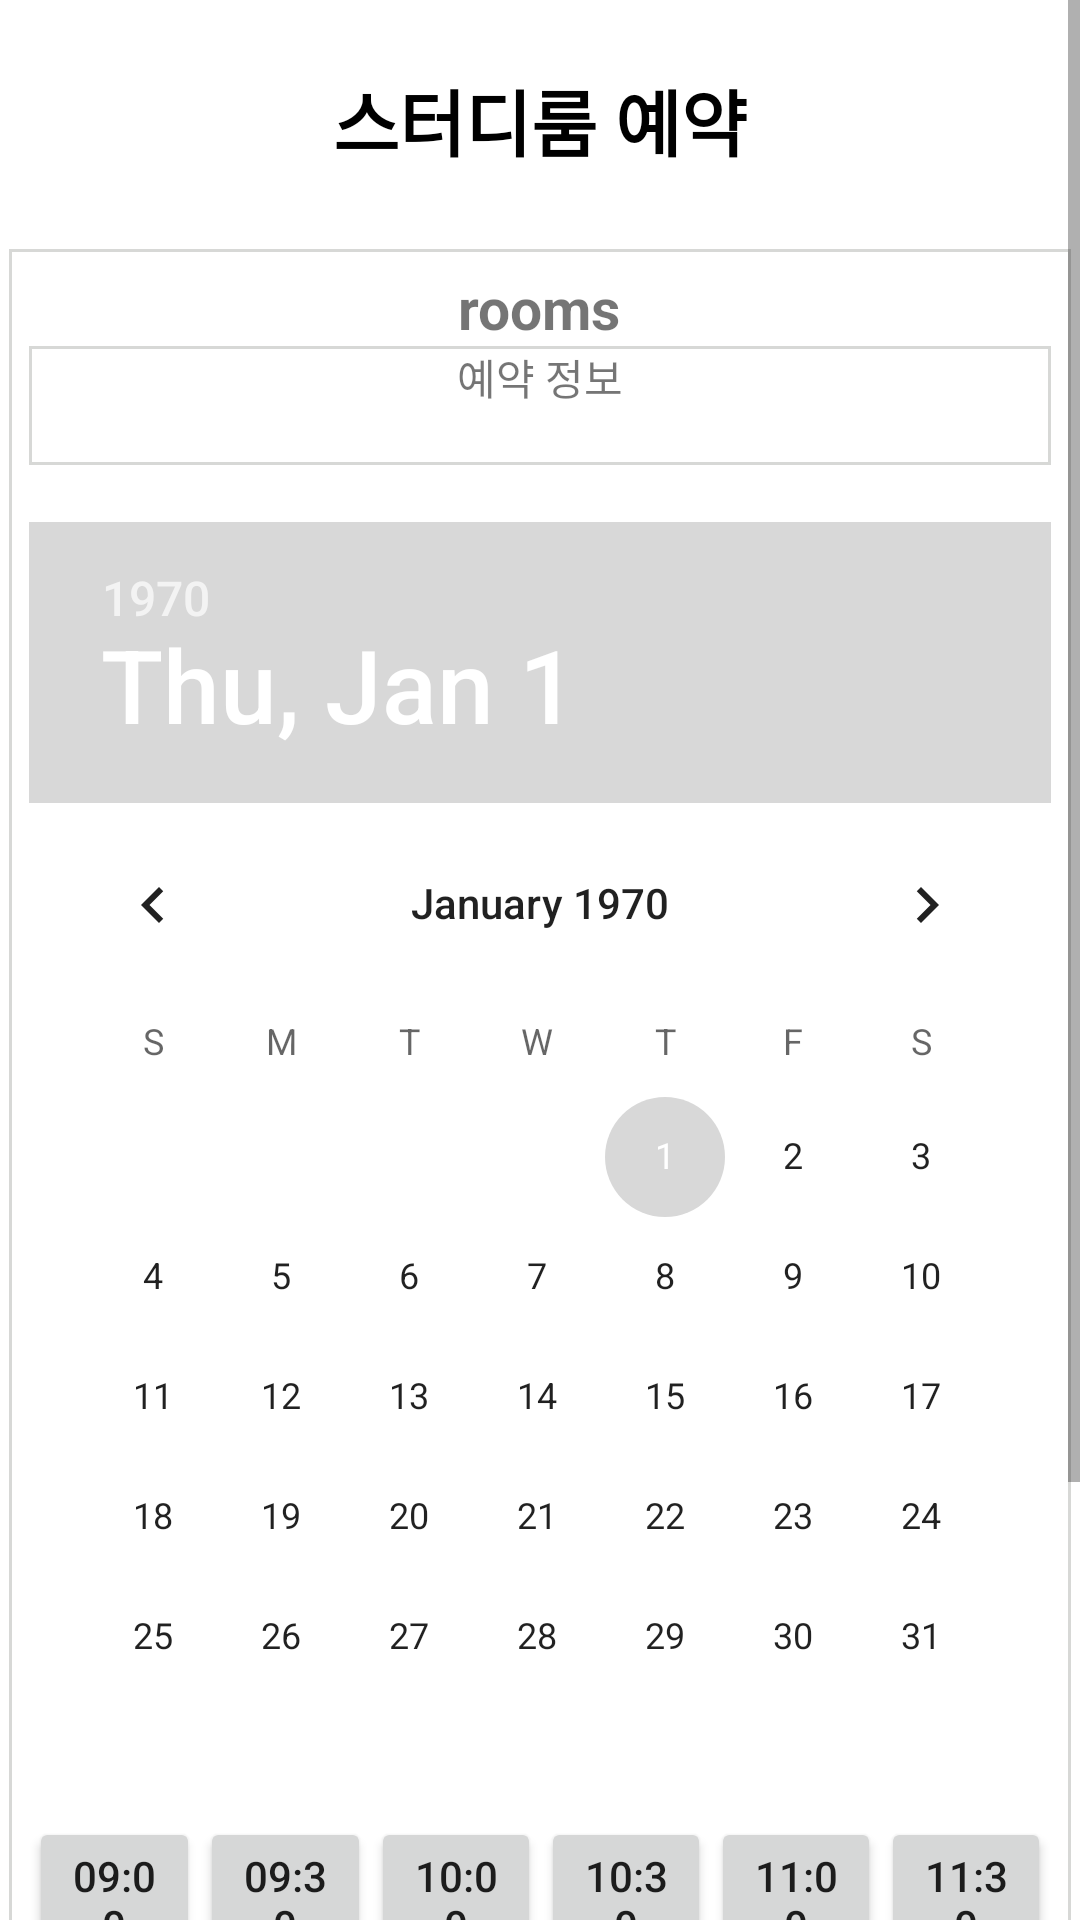

The Android layout XML behind this screen, and the referenced resources:
<!-- AndroidManifest.xml: application theme Theme.Ex1 -->
<!-- res/layout/activity_reservation_update.xml -->
<?xml version="1.0" encoding="utf-8"?>
<ScrollView xmlns:android="http://schemas.android.com/apk/res/android"
    xmlns:app="http://schemas.android.com/apk/res-auto"
    xmlns:tools="http://schemas.android.com/tools"
    android:layout_width="match_parent"
    android:layout_height="match_parent"
    android:gravity="center_horizontal"
    android:orientation="vertical">
    <LinearLayout
        android:layout_width="match_parent"
        android:layout_height="match_parent"
        android:orientation="vertical"
        android:gravity="center">
        <TextView
            android:layout_width="match_parent"
            android:layout_height="80dp"
            android:gravity="center"
            android:text="스터디룸 예약"
            android:textColor="#000000"
            android:textSize="24sp"
            android:textStyle="bold"/>
        <LinearLayout
            android:layout_width="match_parent"
            android:layout_height="wrap_content"
            android:gravity="center_horizontal"
            android:layout_margin="3dp"
            android:background="@drawable/rectangle"
            android:orientation="vertical"
            android:padding="20px"
            tools:layout_editor_absoluteX="1dp"
            tools:layout_editor_absoluteY="201dp">
            <TextView
                android:id="@+id/room_num_text"
                android:layout_width="wrap_content"
                android:layout_height="wrap_content"
                android:layout_gravity="center_horizontal"
                android:text="rooms"
                android:textSize="19sp"
                android:textStyle="bold"/>
            <LinearLayout
                android:layout_width="match_parent"
                android:layout_height="match_parent"
                android:orientation="vertical"
                android:background="@drawable/rectangle"
                android:visibility="visible"
                android:gravity="center">
                <TextView
                    android:layout_width="wrap_content"
                    android:layout_height="wrap_content"
                    android:text="예약 정보"/>
                <TextView
                    android:id="@+id/reservation_info"
                    android:layout_width="wrap_content"
                    android:layout_height="wrap_content"
                    android:text=""/>
            </LinearLayout>
            <LinearLayout
                android:id="@+id/layout"
                android:layout_width="match_parent"
                android:layout_height="match_parent"
                android:orientation="vertical"
                android:visibility="visible"
                android:gravity="center">
                <TextView
                    android:id="@+id/date_text"
                    android:layout_width="wrap_content"
                    android:layout_height="wrap_content"
                    />
                <DatePicker
                    android:id="@+id/date_picker"
                    android:layout_width="wrap_content"
                    android:layout_height="wrap_content"/>
                <LinearLayout
                    android:layout_width="wrap_content"
                    android:layout_height="wrap_content"
                    android:orientation="vertical">
                    <LinearLayout
                        android:layout_width="wrap_content"
                        android:layout_height="wrap_content"
                        android:orientation="horizontal">
                        <Button
                            android:id="@+id/time1"
                            android:layout_weight="1"
                            android:layout_width="wrap_content"
                            android:layout_height="wrap_content"
                            android:text="09:00"/>
                        <Button
                            android:id="@+id/time2"
                            android:layout_weight="1"
                            android:layout_width="wrap_content"
                            android:layout_height="wrap_content"
                            android:text="09:30"/>
                        <Button
                            android:id="@+id/time3"
                            android:layout_weight="1"
                            android:layout_width="wrap_content"
                            android:layout_height="wrap_content"
                            android:text="10:00"/>
                        <Button
                            android:id="@+id/time4"
                            android:layout_weight="1"
                            android:layout_width="wrap_content"
                            android:layout_height="wrap_content"
                            android:text="10:30"/>
                        <Button
                            android:id="@+id/time5"
                            android:layout_weight="1"
                            android:layout_width="wrap_content"
                            android:layout_height="wrap_content"
                            android:text="11:00"/>
                        <Button
                            android:id="@+id/time6"
                            android:layout_weight="1"
                            android:layout_width="wrap_content"
                            android:layout_height="wrap_content"
                            android:text="11:30"/>
                    </LinearLayout>
                    <LinearLayout
                        android:layout_width="wrap_content"
                        android:layout_height="wrap_content"
                        android:orientation="horizontal">
                        <Button
                            android:id="@+id/time7"
                            android:layout_weight="1"
                            android:layout_width="wrap_content"
                            android:layout_height="wrap_content"
                            android:text="12:00"/>
                        <Button
                            android:id="@+id/time8"
                            android:layout_weight="1"
                            android:layout_width="wrap_content"
                            android:layout_height="wrap_content"
                            android:text="12:30"/>
                        <Button
                            android:id="@+id/time9"
                            android:layout_weight="1"
                            android:layout_width="wrap_content"
                            android:layout_height="wrap_content"
                            android:text="13:00"/>
                        <Button
                            android:id="@+id/time10"
                            android:layout_weight="1"
                            android:layout_width="wrap_content"
                            android:layout_height="wrap_content"
                            android:text="13:30"/>
                        <Button
                            android:id="@+id/time11"
                            android:layout_weight="1"
                            android:layout_width="wrap_content"
                            android:layout_height="wrap_content"
                            android:text="14:00"/>
                        <Button
                            android:id="@+id/time12"
                            android:layout_weight="1"
                            android:layout_width="wrap_content"
                            android:layout_height="wrap_content"
                            android:text="14:30"/>
                    </LinearLayout>
                    <LinearLayout
                        android:layout_width="wrap_content"
                        android:layout_height="wrap_content"
                        android:orientation="horizontal">
                        <Button
                            android:id="@+id/time13"
                            android:layout_weight="1"
                            android:layout_width="wrap_content"
                            android:layout_height="wrap_content"
                            android:text="15:00"/>
                        <Button
                            android:id="@+id/time14"
                            android:layout_weight="1"
                            android:layout_width="wrap_content"
                            android:layout_height="wrap_content"
                            android:text="15:30"/>
                        <Button
                            android:id="@+id/time15"
                            android:layout_weight="1"
                            android:layout_width="wrap_content"
                            android:layout_height="wrap_content"
                            android:text="16:00"/>
                        <Button
                            android:id="@+id/time16"
                            android:layout_weight="1"
                            android:layout_width="wrap_content"
                            android:layout_height="wrap_content"
                            android:text="16:30"/>
                        <Button
                            android:id="@+id/time17"
                            android:layout_weight="1"
                            android:layout_width="wrap_content"
                            android:layout_height="wrap_content"
                            android:text="17:00"/>
                        <Button
                            android:id="@+id/time18"
                            android:layout_weight="1"
                            android:layout_width="wrap_content"
                            android:layout_height="wrap_content"
                            android:text="17:30"/>
                    </LinearLayout>

                </LinearLayout>
                <Button
                    android:id="@+id/reservation_time_go"
                    android:layout_width="wrap_content"
                    android:layout_height="wrap_content"
                    android:text="예약"/>
            </LinearLayout>
        </LinearLayout>
        <Button
            android:id="@+id/timebtn"
            android:layout_width="wrap_content"
            android:layout_height="wrap_content"
            android:visibility="gone"
            android:text="09:00"/>
        <Button
            android:id="@+id/timebtn2"
            android:layout_width="wrap_content"
            android:layout_height="wrap_content"
            android:visibility="gone"
            android:text="10:00"/>
    </LinearLayout>
</ScrollView>
<!-- resources referenced by this layout -->
<resources>
  <!-- drawable rectangle (drawable) -->
  <?xml version="1.0" encoding="utf-8"?>
  <shape xmlns:android="http://schemas.android.com/apk/res/android"
      android:shape="rectangle">
      <stroke android:color="#D7D8D6"
              android:width="1dp"
  
              />
  
  
  </shape>
  <style name="Theme.Ex1" parent="Theme.MaterialComponents.DayNight.DarkActionBar">
          
          <item name="colorPrimary">#000000</item>
          <item name="colorPrimaryVariant">#000000</item>
          <item name="colorOnPrimary">@color/white</item>
          
          <item name="colorSecondary">#D8D8D8</item>
          <item name="colorSecondaryVariant">@color/teal_700</item>
          <item name="colorOnSecondary">@color/black</item>
          
          <item name="android:statusBarColor" tools:targetApi="l">?attr/colorPrimaryVariant</item>
          
          <item name="windowNoTitle">true</item>
      </style>
  <!-- not gathered from this repository: default colours our renderer supplied (Android Studio template values) -->
  <color name="teal_700">#FF018786</color>
  <color name="black">#FF000000</color>
  <color name="white">#FFFFFFFF</color>
</resources>
